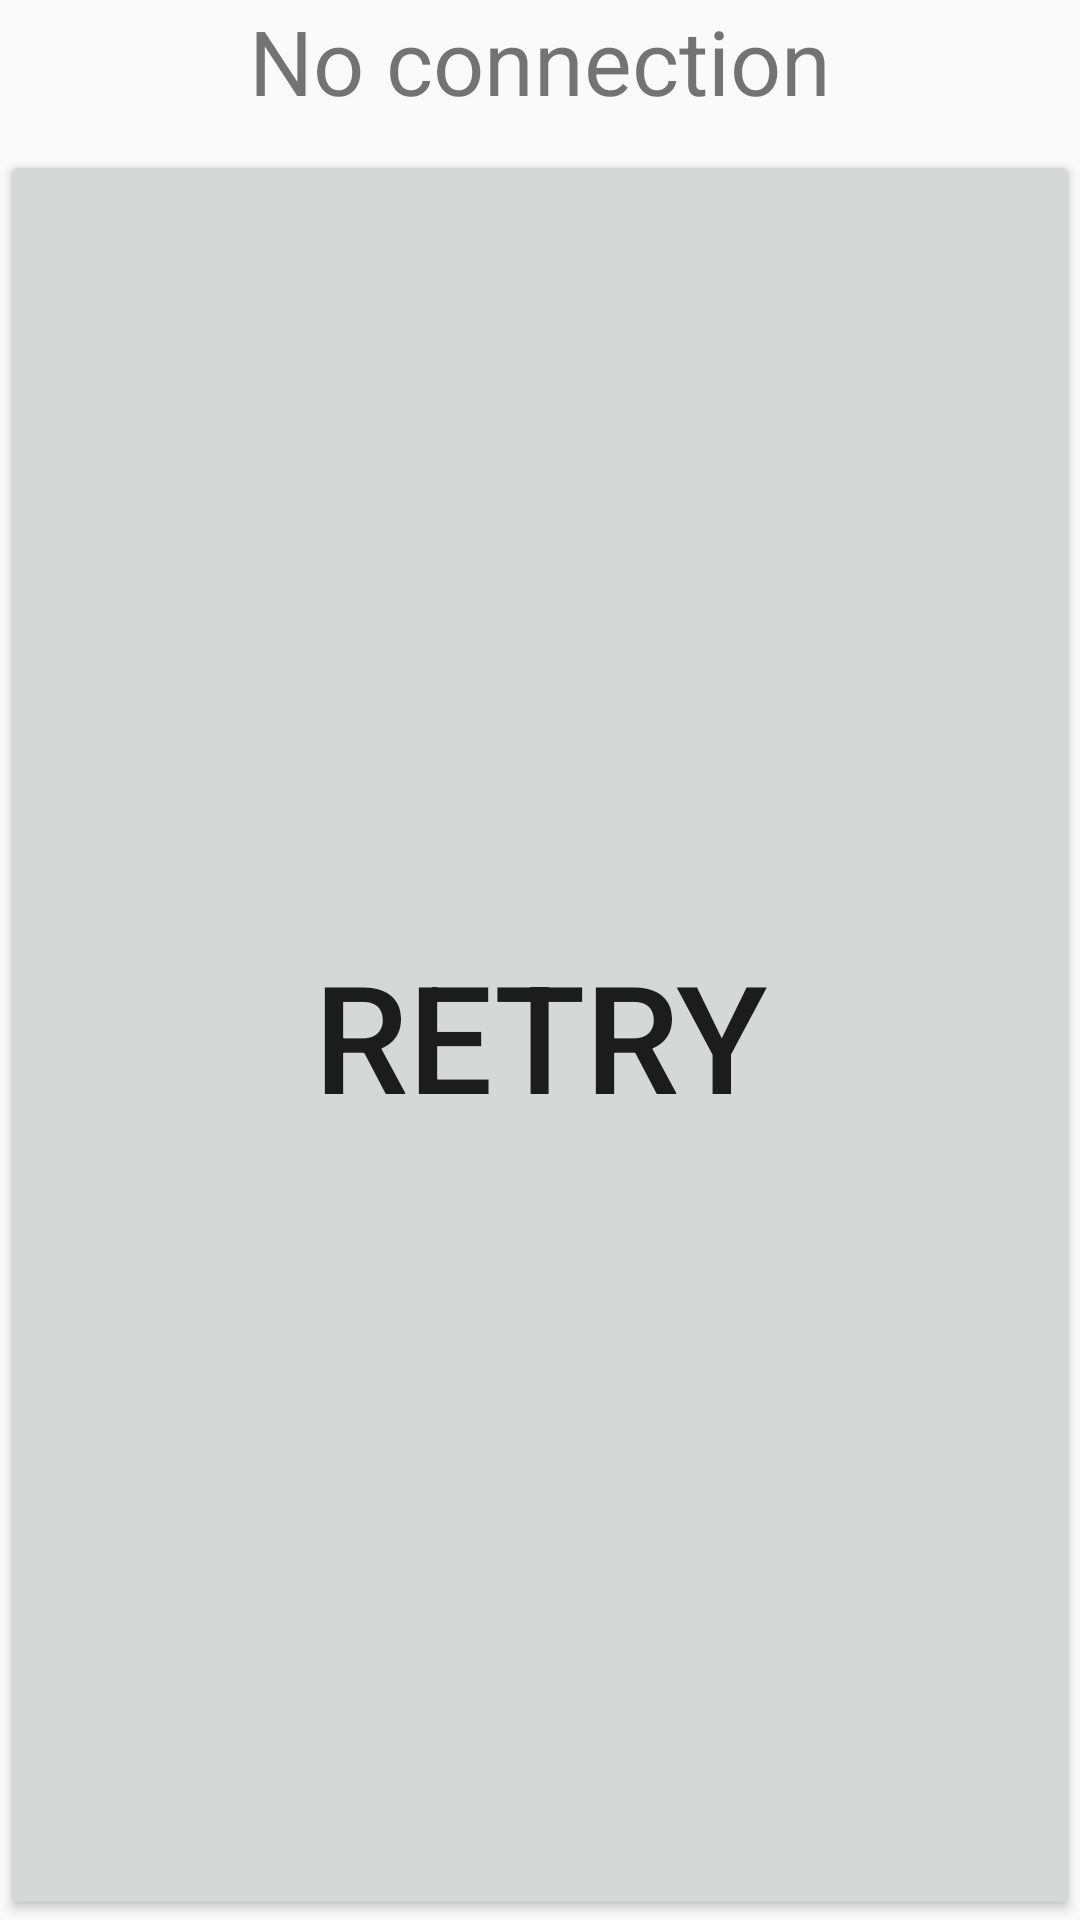

Produce the Android XML layout that renders to this screen, including the resource entries it uses.
<!-- AndroidManifest.xml: application theme AppTheme -->
<!-- res/layout/no_connection_fragment.xml -->
<?xml version="1.0" encoding="utf-8"?>
<LinearLayout xmlns:android="http://schemas.android.com/apk/res/android"
    android:orientation="vertical" android:layout_width="match_parent"
    android:layout_height="match_parent">

    <TextView
        android:layout_width="match_parent"
        android:layout_height="50dp"
        android:text="No connection"
        android:textAlignment="center"
        android:textSize="30dp"/>

    <Button
        android:layout_width="match_parent"
        android:layout_height="match_parent"
        android:id="@+id/retryButton"
        android:text="Retry"
        android:textSize="50dp"/>

</LinearLayout>
<!-- resources referenced by this layout -->
<resources>
  <style name="AppTheme" parent="Theme.AppCompat.Light.DarkActionBar">
          
          <item name="colorPrimary">@color/colorPrimary</item>
          <item name="colorPrimaryDark">@color/colorPrimaryDark</item>
          <item name="colorAccent">@color/colorAccent</item>
          <item name="android:alertDialogStyle">@style/CustomDialogTheme</item>
      </style>
  <color name="colorPrimary">#3F51B5</color>
  <color name="colorPrimaryDark">#303F9F</color>
  <color name="colorAccent">#FF4081</color>
  <style name="CustomDialogTheme" parent="@android:style/Theme.Holo.Dialog">
          <item name="android:background">@color/colorPrimary</item>
          <item name="android:windowTitleStyle">@style/WindowTitleStyle</item>
      </style>
  <style name="WindowTitleStyle" parent="TextAppearance.AppCompat">
          <item name="android:textColor">@color/ping</item>
          <item name="android:textStyle">bold</item>
          <item name="android:textSize">26sp</item>
          <item name="android:textAlignment">center</item>
      </style>
</resources>
